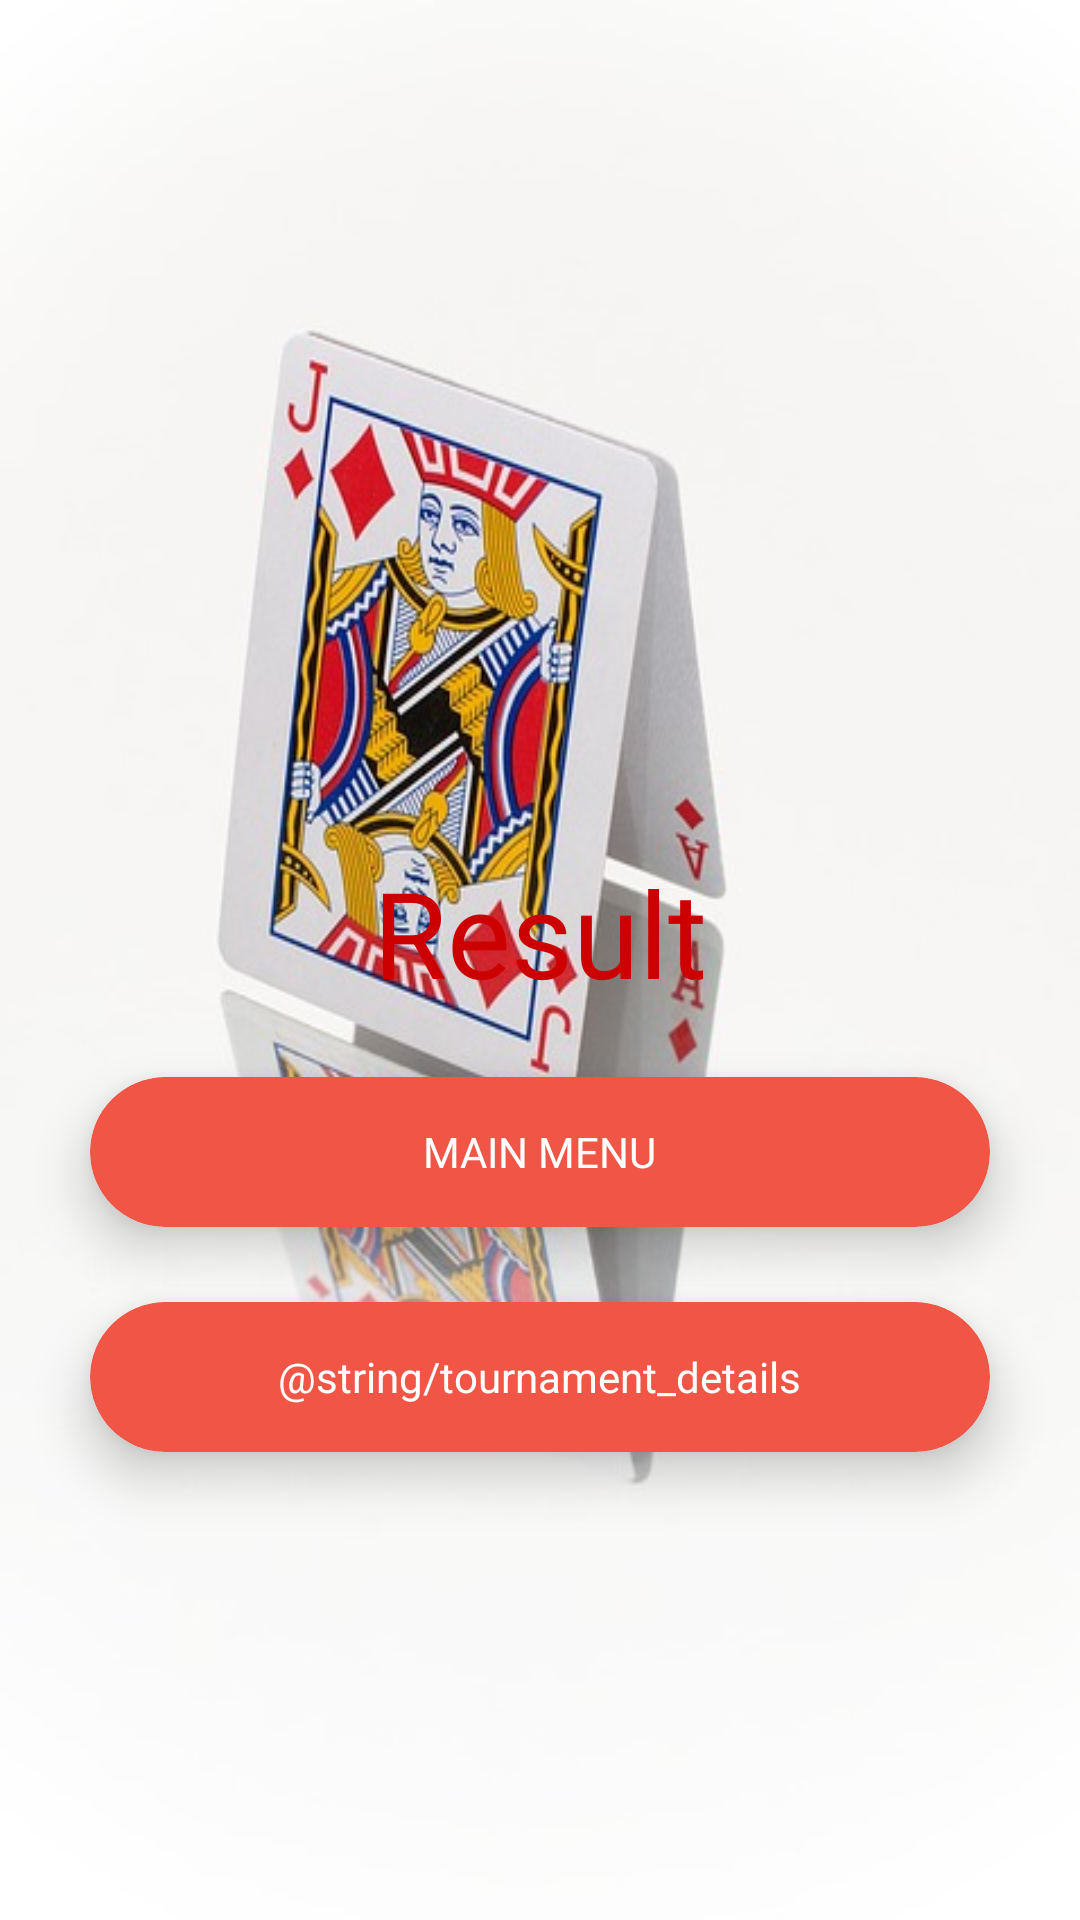

The Android layout XML behind this screen, and the referenced resources:
<!-- AndroidManifest.xml: application theme AppTheme -->
<!-- res/layout/activity_end.xml -->
<?xml version="1.0" encoding="utf-8"?>
<RelativeLayout xmlns:android="http://schemas.android.com/apk/res/android"
                android:layout_width="match_parent"
                android:layout_height="match_parent"
                xmlns:app="http://schemas.android.com/apk/res-auto"
                xmlns:tools="http://schemas.android.com/tools"
                android:background="@drawable/background"
                tools:context=".activities.EndActivity">


    <ImageView
        android:id="@+id/game_over"
        android:layout_width="200dp"
        android:layout_height="150dp"
        android:layout_alignParentTop="true"
        android:layout_centerHorizontal="true"
        android:layout_marginTop="80dp"
        app:srcCompat="@drawable/game_over"/>

    <TextView
        android:id="@+id/game_result"
        android:layout_width="match_parent"
        android:layout_height="50dp"
        android:layout_below="@+id/game_over"
        android:layout_centerHorizontal="true"
        android:layout_marginTop="54dp"
        android:gravity="center"
        android:text="Result"
        android:textColor="@android:color/holo_red_dark"
        android:textSize="40sp"/>

    <android.support.v7.widget.CardView
        android:id="@+id/main_menu_cardview"
        android:layout_width="300dp"
        android:layout_height="50dp"
        android:layout_below="@+id/game_result"
        android:layout_centerHorizontal="true"
        android:layout_marginTop="25dp"
        app:cardBackgroundColor="@color/colorAccent"
        app:cardCornerRadius="25dp"
        app:cardElevation="10dp">

        <RelativeLayout
            android:layout_width="match_parent"
            android:layout_height="match_parent">

            <TextView
                android:id="@+id/main_menu"
                android:layout_width="wrap_content"
                android:layout_height="wrap_content"
                android:layout_centerInParent="true"
                android:text="@string/main_menu"
                android:textColor="#fff"/>

        </RelativeLayout>
    </android.support.v7.widget.CardView>

    <android.support.v7.widget.CardView
        android:id="@+id/play_again_cardview"
        android:layout_width="300dp"
        android:layout_height="50dp"
        android:layout_below="@+id/main_menu_cardview"
        android:layout_centerHorizontal="true"
        android:layout_marginTop="25dp"
        app:cardBackgroundColor="@color/colorAccent"
        app:cardCornerRadius="25dp"
        app:cardElevation="10dp">

        <RelativeLayout
            android:layout_width="match_parent"
            android:layout_height="match_parent">

            <TextView
                android:id="@+id/play_again"
                android:layout_width="wrap_content"
                android:layout_height="wrap_content"
                android:layout_centerInParent="true"
                android:text="@string/tournament_details"
                android:textColor="#fff"/>
        </RelativeLayout>
    </android.support.v7.widget.CardView>

</RelativeLayout>
<!-- resources referenced by this layout -->
<resources>
  <color name="colorAccent">#f05545</color>
  <!-- drawable background: jpg bitmap (drawable, 45220 bytes) -->
  <string name="main_menu">MAIN MENU</string>
  <style name="AppTheme" parent="Theme.AppCompat.Light.DarkActionBar">
          
          <item name="colorPrimary">@color/colorPrimary</item>
          <item name="colorPrimaryDark">@color/colorPrimaryDark</item>
          <item name="colorAccent">@color/colorAccent</item>
      </style>
  <color name="colorPrimary">#b71c1c</color>
  <color name="colorPrimaryDark">#7f0000</color>
</resources>
